pico-8 play session: hold → + tap 🅾, after a click and taps of 🅾, ❎, 🅾+❎, 🅾 in the second before t = 0

[t = 1 s] hold → ~1s, tap 🅾 ~2×
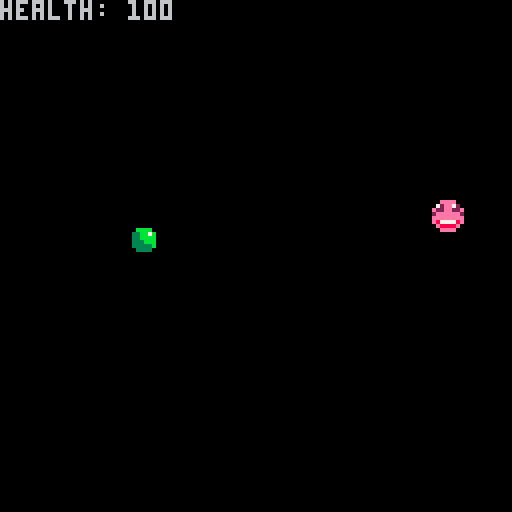
[t = 2 s] hold → ~2s, tap 🅾 ~4×
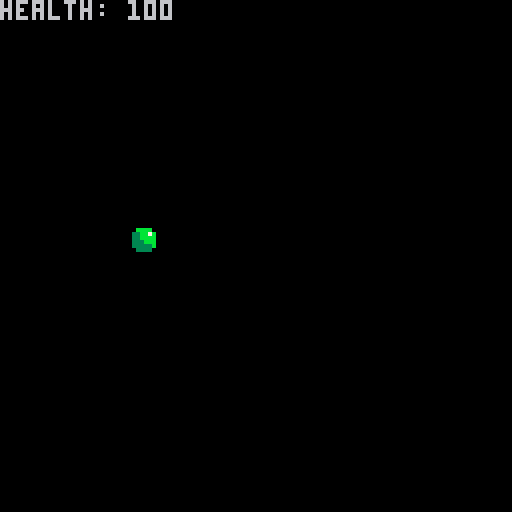

pico-8 cartridge
version 42
__lua__
function _init()
	pt=1   --player tile
	px=63  --player x pos
	py=50  --player y pos
	health=100
	
	ipickups()
end

function _update60()
	move()
	upickups()
end

function _draw()
	cls()
	spr(pt,px,py)
	dpickups()
end
-->8
--move/collision--

function move()
	local lx=px
	local ly=py
	
	if btn(⬆️) then
		py-=0.75
	elseif btn(⬇️) then
		py+=0.75
	elseif btn(➡️) then
		px+=0.75
	elseif btn(⬅️) then
		px-=0.75
	end
end
-->8
--pickups--

function ipickups()
	put=2    --pickup tile
	pux=32   --pickup x pos
	puy=56   --pickup y pos
	pua=true --pickup is active
end

function upickups()
	if abs(pux-px)<5 and
	abs(puy-py)<5 and pua then
		pua=false
		health+=100
	end
end

function dpickups()
	if pua then
		spr(put,32,56)
	end
	print("health: "..health)
end
__gfx__
0000000000eeee000000000000000000000000000000000000000000000000000000000000000000000000000000000000000000000000000000000000000000
00000000072ee72000bbbb0000000000000000000000000000000000000000000000000000000000000000000000000000000000000000000000000000000000
00700700e22ee22e033bb7b000000000000000000000000000000000000000000000000000000000000000000000000000000000000000000000000000000000
000770002eeeeee2033bbbb000000000000000000000000000000000000000000000000000000000000000000000000000000000000000000000000000000000
00077000eeeeeeee0333bbb000000000000000000000000000000000000000000000000000000000000000000000000000000000000000000000000000000000
00700700e877778e033333b000000000000000000000000000000000000000000000000000000000000000000000000000000000000000000000000000000000
000000000e8888e00033330000000000000000000000000000000000000000000000000000000000000000000000000000000000000000000000000000000000
0000000000eeee000000000000000000000000000000000000000000000000000000000000000000000000000000000000000000000000000000000000000000
0000000011111111cccccccc99999999888888884444444400000000000000000000000000000000000000000000000000000000000000000000000000000000
0000000011111111cccccccc99999999888888884444444400000000000000000000000000000000000000000000000000000000000000000000000000000000
0000000011111111cccccccc99999999888888884444444400000000000000000000000000000000000000000000000000000000000000000000000000000000
0000000011111111cccccccc99999999888888884444444400000000000000000000000000000000000000000000000000000000000000000000000000000000
0000000011111111cccccccc99999999888888884444444400000000000000000000000000000000000000000000000000000000000000000000000000000000
0000000011111111cccccccc99999999888888884444444400000000000000000000000000000000000000000000000000000000000000000000000000000000
0000000011111111cccccccc99999999888888884444444400000000000000000000000000000000000000000000000000000000000000000000000000000000
0000000011111111cccccccc99999999888888884444444400000000000000000000000000000000000000000000000000000000000000000000000000000000
__gff__
0000000000000000000000000000000000000001010000000000000000000000000000000000000000000000000000000000000000000000000000000000000000000000000000000000000000000000000000000000000000000000000000000000000000000000000000000000000000000000000000000000000000000000
0000000000000000000000000000000000000000000000000000000000000000000000000000000000000000000000000000000000000000000000000000000000000000000000000000000000000000000000000000000000000000000000000000000000000000000000000000000000000000000000000000000000000000
__map__
1111111111111111151515151515151500000000000000000000000000000000000000000000000000000000000000000000000000000000000000000000000000000000000000000000000000000000000000000000000000000000000000000000000000000000000000000000000000000000000000000000000000000000
1111111111111111151515151515151500000000000000000000000000000000000000000000000000000000000000000000000000000000000000000000000000000000000000000000000000000000000000000000000000000000000000000000000000000000000000000000000000000000000000000000000000000000
1111111113131111151515151515151500000000000000000000000000000000000000000000000000000000000000000000000000000000000000000000000000000000000000000000000000000000000000000000000000000000000000000000000000000000000000000000000000000000000000000000000000000000
1111111113131111151515151515151500000000000000000000000000000000000000000000000000000000000000000000000000000000000000000000000000000000000000000000000000000000000000000000000000000000000000000000000000000000000000000000000000000000000000000000000000000000
1111111111111111151515151515151500000000000000000000000000000000000000000000000000000000000000000000000000000000000000000000000000000000000000000000000000000000000000000000000000000000000000000000000000000000000000000000000000000000000000000000000000000000
1111111111111111111111111111111100000000000000000000000000000000000000000000000000000000000000000000000000000000000000000000000000000000000000000000000000000000000000000000000000000000000000000000000000000000000000000000000000000000000000000000000000000000
1111111111111111111111111111111100000000000000000000000000000000000000000000000000000000000000000000000000000000000000000000000000000000000000000000000000000000000000000000000000000000000000000000000000000000000000000000000000000000000000000000000000000000
1111111111111111111111141414111100000000000000000000000000000000000000000000000000000000000000000000000000000000000000000000000000000000000000000000000000000000000000000000000000000000000000000000000000000000000000000000000000000000000000000000000000000000
1111111414141414141111111111111100000000000000000000000000000000000000000000000000000000000000000000000000000000000000000000000000000000000000000000000000000000000000000000000000000000000000000000000000000000000000000000000000000000000000000000000000000000
1111111111111111111111111111111100000000000000000000000000000000000000000000000000000000000000000000000000000000000000000000000000000000000000000000000000000000000000000000000000000000000000000000000000000000000000000000000000000000000000000000000000000000
1111111111111111111111111111111100000000000000000000000000000000000000000000000000000000000000000000000000000000000000000000000000000000000000000000000000000000000000000000000000000000000000000000000000000000000000000000000000000000000000000000000000000000
1212121212121212121212121212121200000000000000000000000000000000000000000000000000000000000000000000000000000000000000000000000000000000000000000000000000000000000000000000000000000000000000000000000000000000000000000000000000000000000000000000000000000000
1212121212121212121212121212121200000000000000000000000000000000000000000000000000000000000000000000000000000000000000000000000000000000000000000000000000000000000000000000000000000000000000000000000000000000000000000000000000000000000000000000000000000000
1212121212121212121212121212121200000000000000000000000000000000000000000000000000000000000000000000000000000000000000000000000000000000000000000000000000000000000000000000000000000000000000000000000000000000000000000000000000000000000000000000000000000000
1212121212121212121212121212121200000000000000000000000000000000000000000000000000000000000000000000000000000000000000000000000000000000000000000000000000000000000000000000000000000000000000000000000000000000000000000000000000000000000000000000000000000000
1212121212121212121212121212121200000000000000000000000000000000000000000000000000000000000000000000000000000000000000000000000000000000000000000000000000000000000000000000000000000000000000000000000000000000000000000000000000000000000000000000000000000000
